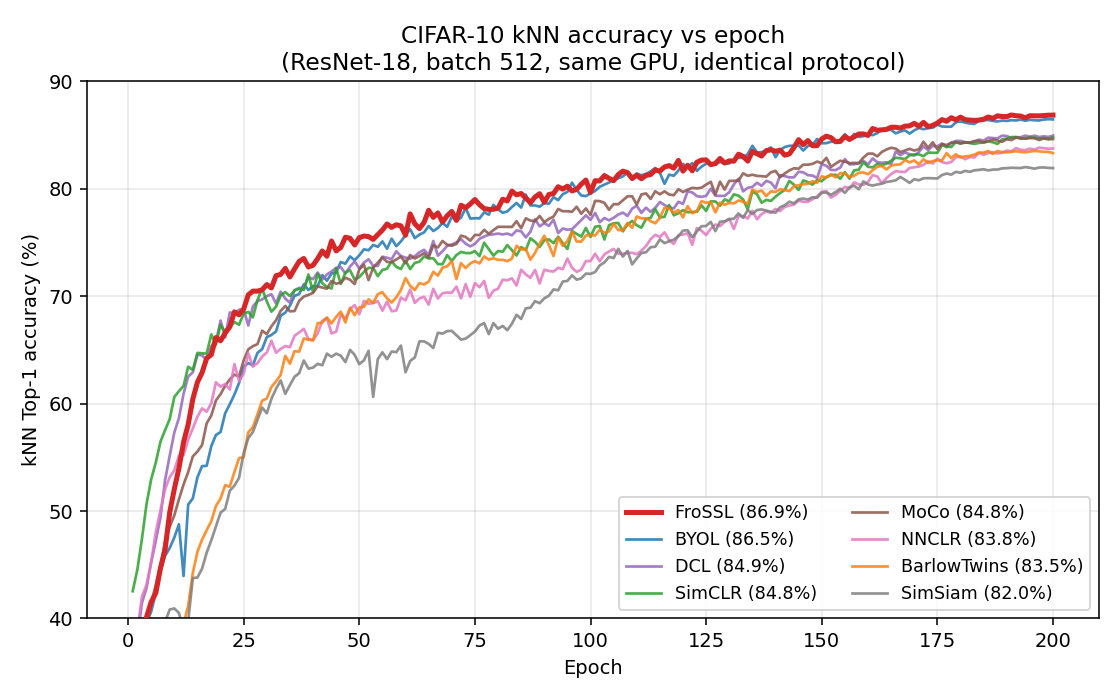

The file beside this chart, header and first rows:
epoch, FroSSL, BYOL, SimCLR, DCL, MoCo, NNCLR, BarlowTwins, SimSiam
1, 31.8, 35.93, 42.53, 33.38, 32.87, 35.81, 27.39, 34.61
2, 34.68, 37.88, 44.51, 38.14, 33.27, 38.8, 28.2, 35.89
3, 36.6, 38.73, 47.4, 41.43, 35.69, 42.03, 28.44, 36.6
4, 40.13, 39.64, 50.66, 42.84, 39.28, 43.14, 27.91, 36.51
5, 41.53, 40.63, 52.95, 45.21, 41.4, 45.24, 27.79, 36.64
6, 42.37, 42.36, 54.52, 47.23, 43.12, 48.03, 28.78, 37.86
7, 44.66, 44.41, 56.44, 49.38, 44.93, 50.06, 30.64, 38.96
8, 46.38, 45.83, 57.53, 52.86, 47.14, 52.02, 31.06, 39.66
9, 49.85, 46.55, 58.55, 55.13, 48.53, 53.14, 33.2, 40.82
10, 52.04, 47.53, 60.61, 57.3, 49.59, 53.79, 35.9, 40.93
11, 53.98, 48.76, 61.16, 58.65, 51.09, 55.17, 37.53, 40.51
12, 56.41, 43.95, 61.64, 60.91, 52.47, 55.19, 39.5, 38.91
13, 58.05, 50.6, 63.43, 62.52, 53.62, 56.66, 41.15, 39.75
14, 60.41, 51.17, 63.14, 62.91, 55.08, 57.68, 44.22, 43.75
15, 61.99, 53.13, 64.72, 64.54, 55.54, 58.78, 46.19, 43.81
16, 62.88, 54.18, 64.68, 64.5, 56.14, 59.55, 47.33, 44.63
17, 64.22, 54.21, 64.65, 64.02, 58.16, 59.25, 48.22, 46.12
18, 64.56, 56.04, 66.44, 65.34, 58.89, 60.04, 49.05, 47.28
19, 66.15, 57.08, 65.48, 65.75, 60.29, 61.98, 50.46, 48.55
20, 65.85, 57.35, 67.35, 67.73, 60.88, 61.57, 51.16, 49.85
21, 66.57, 59.1, 66.66, 66.17, 61.66, 61.83, 52.4, 50.19
22, 67.15, 59.94, 67.08, 68.49, 62.26, 61.31, 52.26, 51.89
23, 68.54, 60.84, 67.6, 68.38, 62.69, 63.68, 53.64, 52.36
24, 68.27, 61.92, 67.34, 68.74, 62.55, 62.09, 54.92, 53.09
25, 68.81, 63.44, 68.38, 68.78, 64.03, 62.78, 55.01, 55.42
26, 70.13, 63.77, 68.54, 67.27, 65.05, 64.69, 57.33, 56.79
27, 70.47, 63.58, 68.03, 69.06, 65.35, 63.44, 57.8, 57.36
28, 70.47, 64.73, 69.67, 69.55, 65.54, 63.77, 59.02, 58.5
29, 70.6, 65.07, 70.7, 69.7, 66.79, 64.39, 60.28, 59.63
30, 71.08, 66.19, 69.51, 70.01, 66.47, 64.76, 60.47, 59.1
31, 70.77, 66.39, 68.56, 70.18, 67.19, 65.85, 61.55, 60.44
32, 71.91, 66.72, 69.02, 69.31, 67.76, 64.74, 62.07, 61.38
33, 72.03, 68.18, 70.07, 70.42, 68.63, 65.09, 62.68, 62.16
34, 72.59, 68.47, 70.38, 69.78, 69.09, 65.36, 64.44, 60.91
35, 71.79, 69.11, 70.02, 69.39, 68.59, 65.25, 63.72, 61.73
36, 72.54, 70.03, 70.54, 70.56, 68.62, 66.32, 64.88, 62.5
37, 73.24, 70.2, 70.69, 70.77, 69.56, 66.62, 64.84, 62.83
38, 73.51, 71.1, 70.57, 70.77, 69.97, 66.96, 66.06, 64.01
39, 72.72, 70.58, 72.02, 71.77, 70.12, 66.02, 65.95, 63.26
40, 72.88, 70.93, 70.38, 71.59, 70.31, 65.9, 65.89, 63.35
41, 73.49, 70.94, 72.08, 72.2, 70.91, 66.54, 67.48, 63.7
42, 74.21, 71.96, 71.21, 71.56, 70.8, 67.72, 67.55, 63.57
43, 73.72, 71.44, 70.85, 72.02, 70.7, 67.98, 68.01, 64.65
44, 75.14, 72.11, 70.72, 72.3, 71.41, 66.53, 67.47, 64.36
45, 74.22, 72.23, 72.6, 72.64, 71.16, 66.7, 68.07, 64.65
46, 74.54, 73.18, 71.14, 72.7, 71.27, 68.29, 68.56, 64.46
47, 75.49, 73.03, 72.2, 72.11, 71.72, 67.93, 67.55, 63.87
48, 75.39, 73.7, 72.42, 72.76, 71.53, 68.77, 68.93, 65
49, 74.77, 73.35, 71.53, 73.24, 71.13, 69.17, 68.23, 64.54
50, 75.45, 73.81, 71.78, 72.57, 72.49, 68.33, 68.95, 63.67
51, 75.6, 74.36, 72.26, 73.13, 72.94, 69.56, 69.01, 64.03
52, 75.55, 74.28, 72.64, 73.44, 71.5, 69.3, 69.71, 64.91
53, 75.29, 74.77, 72.63, 72.83, 72.65, 69.36, 69.37, 60.63
54, 75.73, 74.6, 71.87, 72.82, 73.12, 69.54, 70.19, 64.14
55, 76.16, 75.1, 72.44, 73.68, 73.62, 68.65, 70.37, 64.77
56, 76.72, 74.42, 72.56, 73.58, 73.19, 69.49, 69.8, 64.14
57, 76.41, 75.35, 73.24, 73.45, 73.17, 68.6, 69.41, 64.85
58, 76.65, 74.66, 72.74, 74.18, 73.43, 68.66, 69.89, 64.79
59, 76.55, 75.1, 72.53, 73.74, 73.68, 69.86, 70.58, 65.4
60, 75.68, 75.69, 73.31, 73.59, 73.08, 69.62, 71.68, 62.92
... 140 more rows
